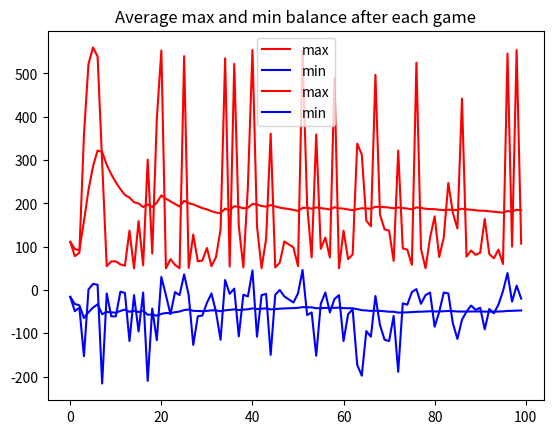

This figure's Python source:
import random as rnd
import matplotlib.pyplot as plt
import numpy as np
from scipy.stats import norm

class Player:
    def __init__(self, starting_balance):
        self.balance = starting_balance
        self.balance_history = np.array([starting_balance])
        
    def update_balance_history(self):
        self.balance_history = np.append(self.balance_history, self.balance)

class Roulette:
    def __init__(self):
        self.numbers = dict()
        self.red_numbers = [1,3,5,7,9,12,14,16,18,19,21,23,25,27,30,32,34,36]
        self.black_numbers = [2,4,6,8,10,11,13,15,17,20,22,24,26,28,29,31,33,35]
        
        for i in self.red_numbers:
            self.numbers[i] = "red"
            
        for i in self.black_numbers:
            self.numbers[i] = "black"
            
        self.numbers[0] = "green"
        #sort by number
        self.numbers = dict(sorted(self.numbers.items()))
        
    #simulates spinning the wheel
    #returns the number of colour of what the ball landed on
    def spin(self):
        number = rnd.randint(0,36)
        colour = self.numbers[number]
        return number, colour
    
    def bet_odd_even(self, player: Player, stake: float, bet_type: str):
        # if stake > player.balance:
        #     print("Not enough account credit to stake this much")
        
        player.balance -= stake
        number, colour = self.spin()
        #even bet
        if bet_type == "even":
            if number % 2 == 0 and number != 0:
                player.balance += stake*2
                return True
        #odd bet
        elif bet_type == "odd":
            if number % 2 != 0 and number != 0:
                player.balance += stake*2
                return True
            
        return False
                
    def bet_red_black(self, player: Player, stake: float, bet_type: str):
        if stake > player.balance:
            print("Not enough account credit to stake this much")
        
        player.balance -= stake
        number, colour = self.spin()
        #red bet
        if bet_type == "red":
            if self.numbers[number] == "red":
                player.balance += stake*2
                return True
        #odd bet
        elif bet_type == "black":
            if self.numbers[number] == "black":
                player.balance += stake*2
                return True
                
        return False
    
    def simulate(self, n_spins):
        results = []
        for i in range(n_spins):
            number, colour = self.spin()
            results.append(number)
            
        return results
   
def report_results(data1, data2, title: str):
    plt.plot(data1, label="max", color='red')
    plt.plot(data2, label="min", color='blue')
    plt.title(title)
    plt.legend()
    plt.show()
         
if __name__ == "__main__":
    r = Roulette()
    p = Player(10)
    
    max_balances = np.array([])
    max_averages = np.array([])
    min_balances = np.array([])
    min_averages = np.array([])
    
    n_trials = 1000 #number of games of roulette to play per simulation
    n_sims = 100 #number of simulations to perform
    stake = 1
    loss_threshold = 0
    n_losses = 0
    prev_result = True #true if last game was won
    for j in range(n_sims):
        p = Player(50)
        stake=1
        for i in range(n_trials):
            if p.balance <= loss_threshold:
                n_losses += 1
                break
            if prev_result == False:
                stake = stake*2
                current_result = r.bet_odd_even(p, stake, "even")
            else:
                stake = 1
                current_result = r.bet_odd_even(p, stake, "even")
            
            p.update_balance_history()
            prev_result = current_result
        
        max_val = np.amax(p.balance_history)
        min_val = np.amin(p.balance_history)
        max_balances = np.append(max_balances, max_val)
        min_balances = np.append(min_balances, min_val)
        max_averages = np.append(max_averages, np.mean(max_balances))
        min_averages = np.append(min_averages, np.mean(min_balances))
     
    loss_percentage = (n_losses/n_sims)*100
    print(np.mean(max_balances))
    print(np.mean(min_balances))
    print("Percentage of losses: " + str(loss_percentage) + "%")    
    report_results(max_balances, min_balances, "Maximum and minimum balances for each game")
    report_results(max_averages, min_averages, "Average max and min balance after each game")
    